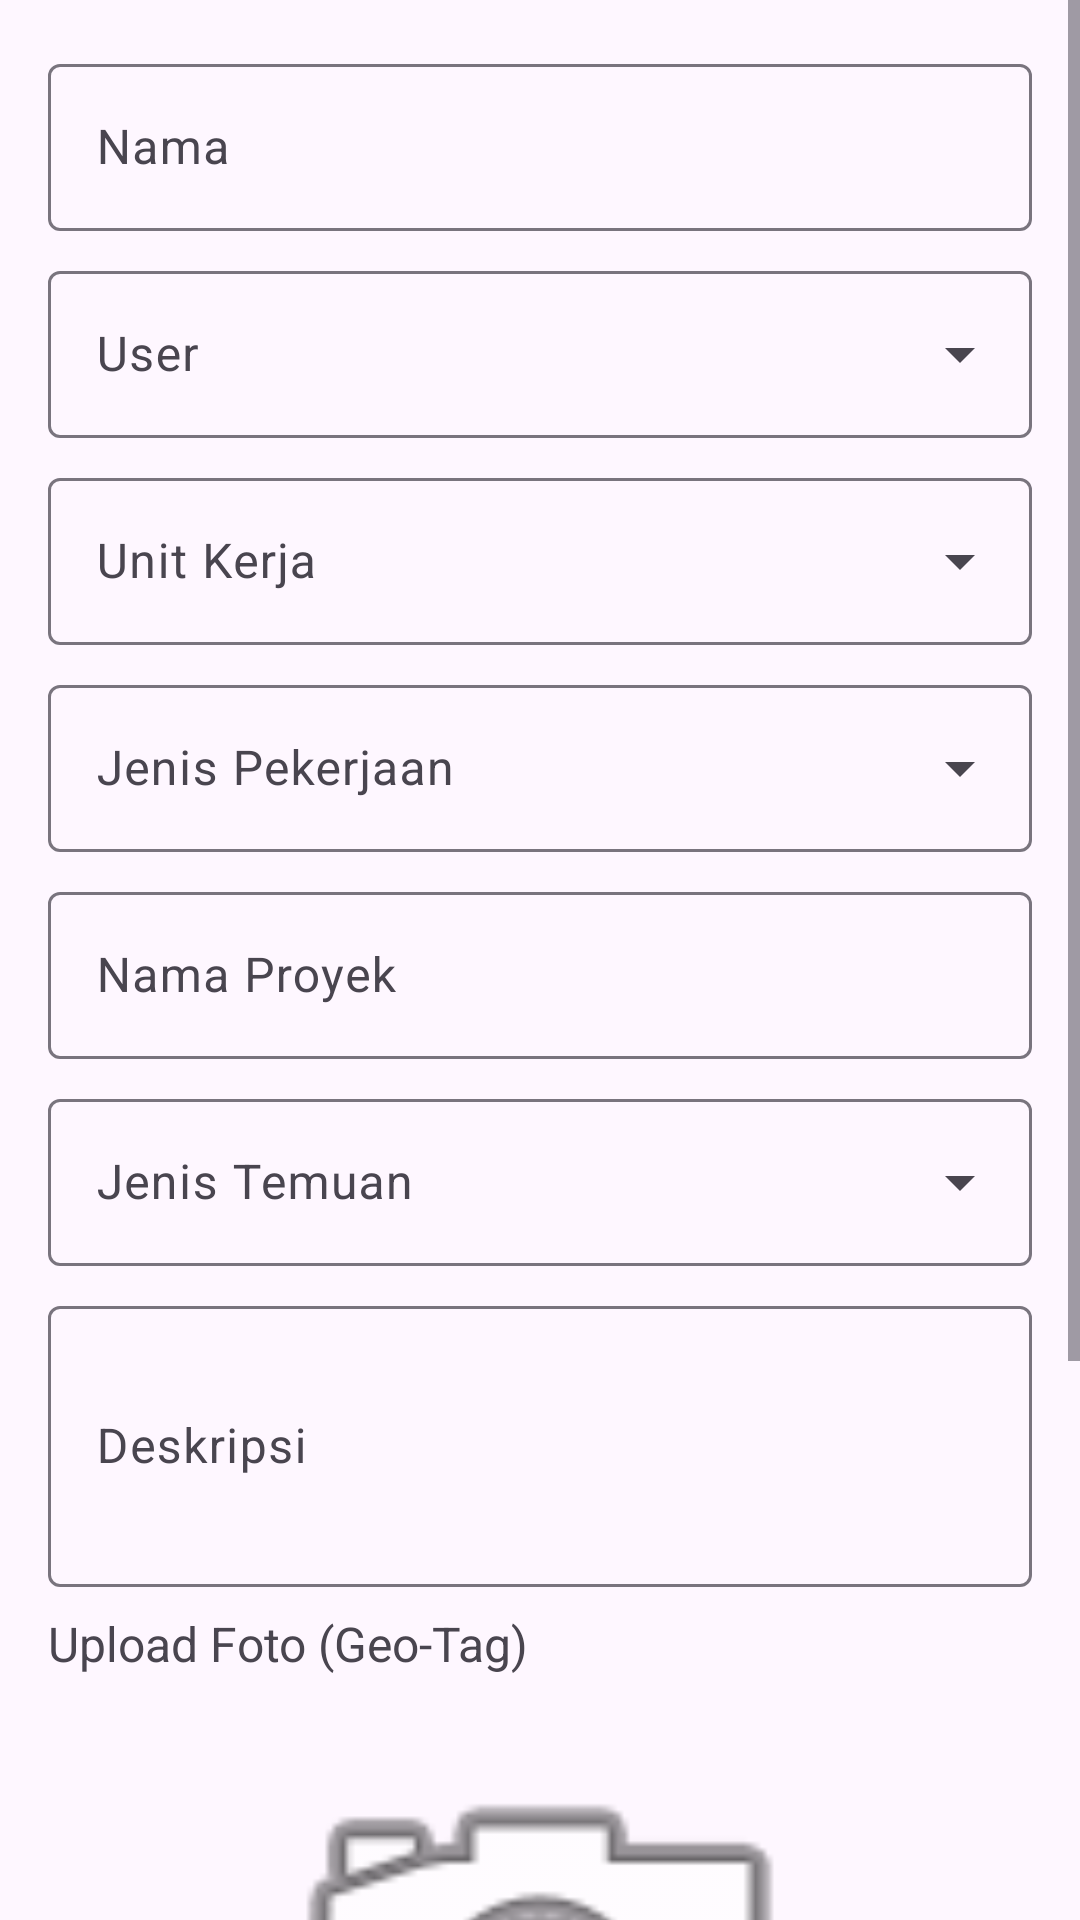

Write the Android layout XML for this screen, with the resource values it uses.
<!-- AndroidManifest.xml: application theme Theme.DataOperasional -->
<!-- res/layout/fragment_form.xml -->
<?xml version="1.0" encoding="utf-8"?>
<ScrollView
    xmlns:android="http://schemas.android.com/apk/res/android"
    xmlns:app="http://schemas.android.com/apk/res-auto"
    xmlns:tools="http://schemas.android.com/tools"
    android:layout_width="match_parent"
    android:layout_height="match_parent"
    tools:context=".ui.form.FormFragment">

    <androidx.constraintlayout.widget.ConstraintLayout
        android:layout_width="match_parent"
        android:padding="16dp"
        android:layout_height="wrap_content">

        <com.google.android.material.textfield.TextInputLayout
            android:id="@+id/nameLayout"
            android:layout_width="0dp"
            android:layout_height="wrap_content"
            android:hint="Nama"
            android:paddingBottom="8dp"
            app:layout_constraintEnd_toEndOf="parent"
            app:layout_constraintHorizontal_chainStyle="packed"
            app:layout_constraintStart_toStartOf="parent"
            app:layout_constraintTop_toTopOf="parent">

            <com.google.android.material.textfield.TextInputEditText
                android:id="@+id/nameInput"
                android:layout_width="match_parent"
                android:layout_height="wrap_content"
                android:inputType="textNoSuggestions" />
        </com.google.android.material.textfield.TextInputLayout>

        <com.google.android.material.textfield.TextInputLayout
            android:id="@+id/userLayout"
            style="@style/Widget.Material3.TextInputLayout.OutlinedBox.ExposedDropdownMenu"
            android:layout_width="0dp"
            android:layout_height="wrap_content"
            android:hint="User"
            android:paddingBottom="8dp"
            app:layout_constraintEnd_toEndOf="parent"
            app:layout_constraintStart_toStartOf="parent"
            app:layout_constraintTop_toBottomOf="@id/nameLayout">

            <AutoCompleteTextView
                android:id="@+id/userDropdown"
                android:layout_width="match_parent"
                android:layout_height="wrap_content"
                android:inputType="none" />
        </com.google.android.material.textfield.TextInputLayout>

        <com.google.android.material.textfield.TextInputLayout
            android:id="@+id/unitLayout"
            style="@style/Widget.Material3.TextInputLayout.OutlinedBox.ExposedDropdownMenu"
            android:layout_width="0dp"
            android:layout_height="wrap_content"
            android:hint="Unit Kerja"
            android:paddingBottom="8dp"
            app:layout_constraintEnd_toEndOf="parent"
            app:layout_constraintStart_toStartOf="parent"
            app:layout_constraintTop_toBottomOf="@id/userLayout">

            <AutoCompleteTextView
                android:id="@+id/unitDropdown"
                android:layout_width="match_parent"
                android:layout_height="wrap_content"
                android:inputType="none" />
        </com.google.android.material.textfield.TextInputLayout>

        <com.google.android.material.textfield.TextInputLayout
            android:id="@+id/jobLayout"
            style="@style/Widget.Material3.TextInputLayout.OutlinedBox.ExposedDropdownMenu"
            android:layout_width="0dp"
            android:layout_height="wrap_content"
            android:hint="Jenis Pekerjaan"
            android:paddingBottom="8dp"
            app:layout_constraintEnd_toEndOf="parent"
            app:layout_constraintStart_toStartOf="parent"
            app:layout_constraintTop_toBottomOf="@id/unitLayout">

            <AutoCompleteTextView
                android:id="@+id/jobDropdown"
                android:layout_width="match_parent"
                android:layout_height="wrap_content"
                android:inputType="none" />
        </com.google.android.material.textfield.TextInputLayout>

        <com.google.android.material.textfield.TextInputLayout
            android:id="@+id/projectLayout"
            android:layout_width="0dp"
            android:layout_height="wrap_content"
            android:hint="Nama Proyek"
            android:paddingBottom="8dp"
            app:layout_constraintEnd_toEndOf="parent"
            app:layout_constraintStart_toStartOf="parent"
            app:layout_constraintTop_toBottomOf="@id/jobLayout">

            <com.google.android.material.textfield.TextInputEditText
                android:id="@+id/projectInput"
                android:layout_width="match_parent"
                android:layout_height="wrap_content"
                android:inputType="textNoSuggestions" />
        </com.google.android.material.textfield.TextInputLayout>

        <com.google.android.material.textfield.TextInputLayout
            android:id="@+id/foundLayout"
            style="@style/Widget.Material3.TextInputLayout.OutlinedBox.ExposedDropdownMenu"
            android:layout_width="0dp"
            android:layout_height="wrap_content"
            android:hint="Jenis Temuan"
            android:paddingBottom="8dp"
            app:layout_constraintEnd_toEndOf="parent"
            app:layout_constraintStart_toStartOf="parent"
            app:layout_constraintTop_toBottomOf="@id/projectLayout">

            <AutoCompleteTextView
                android:id="@+id/foundDropdown"
                android:layout_width="match_parent"
                android:layout_height="wrap_content"
                android:inputType="none" />
        </com.google.android.material.textfield.TextInputLayout>

        <com.google.android.material.textfield.TextInputLayout
            android:id="@+id/descLayout"
            android:layout_width="0dp"
            android:layout_height="wrap_content"
            android:hint="Deskripsi"
            android:paddingBottom="8dp"
            app:layout_constraintEnd_toEndOf="parent"
            app:layout_constraintStart_toStartOf="parent"
            app:layout_constraintTop_toBottomOf="@id/foundLayout">

            <com.google.android.material.textfield.TextInputEditText
                android:id="@+id/descInput"
                android:layout_width="match_parent"
                android:layout_height="wrap_content"
                android:inputType="textMultiLine"
                android:minLines="3" />
        </com.google.android.material.textfield.TextInputLayout>

        <TextView
            android:id="@+id/uploadFotoText"
            android:layout_width="0dp"
            android:layout_height="wrap_content"
            android:text="Upload Foto (Geo-Tag)"
            android:textSize="16sp"
            android:paddingBottom="8dp"
            app:layout_constraintEnd_toEndOf="parent"
            app:layout_constraintStart_toStartOf="parent"
            app:layout_constraintTop_toBottomOf="@id/descLayout" />

        <ImageView
            android:id="@+id/edAddImage"
            android:layout_width="0dp"
            android:layout_height="200dp"
            android:contentDescription="Uploaded Image"
            android:src="@android:drawable/ic_menu_camera"
            app:layout_constraintEnd_toEndOf="parent"
            app:layout_constraintStart_toStartOf="parent"
            app:layout_constraintTop_toBottomOf="@id/uploadFotoText" />

        <com.google.android.material.button.MaterialButton
            android:id="@+id/cameraButton"
            style="@style/Widget.Material3.Button"
            android:layout_width="wrap_content"
            android:layout_height="wrap_content"
            android:layout_marginTop="8dp"
            android:text="Kamera"
            app:layout_constraintEnd_toEndOf="parent"
            app:layout_constraintStart_toStartOf="parent"
            app:layout_constraintTop_toBottomOf="@+id/edAddImage" />

        <com.google.android.material.button.MaterialButton
            android:id="@+id/sendButton"
            style="@style/Widget.Material3.Button"
            android:layout_width="0dp"
            android:layout_height="wrap_content"
            android:paddingBottom="8dp"
            android:layout_marginTop="16dp"
            android:text="Kirim"
            app:layout_constraintBottom_toBottomOf="parent"
            app:layout_constraintEnd_toEndOf="parent"
            app:layout_constraintStart_toStartOf="parent"
            app:layout_constraintTop_toBottomOf="@+id/cameraButton" />

        <ProgressBar
            android:id="@+id/progressIndicator"
            android:layout_width="wrap_content"
            android:layout_height="wrap_content"
            android:visibility="gone"
            app:layout_constraintTop_toTopOf="parent"
            app:layout_constraintBottom_toBottomOf="parent"
            app:layout_constraintStart_toStartOf="parent"
            app:layout_constraintEnd_toEndOf="parent" />

    </androidx.constraintlayout.widget.ConstraintLayout>
</ScrollView>
<!-- resources referenced by this layout -->
<resources>
  <style name="Theme.DataOperasional" parent="Base.Theme.DataOperasional" />
  <style name="Base.Theme.DataOperasional" parent="Theme.Material3.DayNight.NoActionBar">
          
          
      </style>
</resources>
